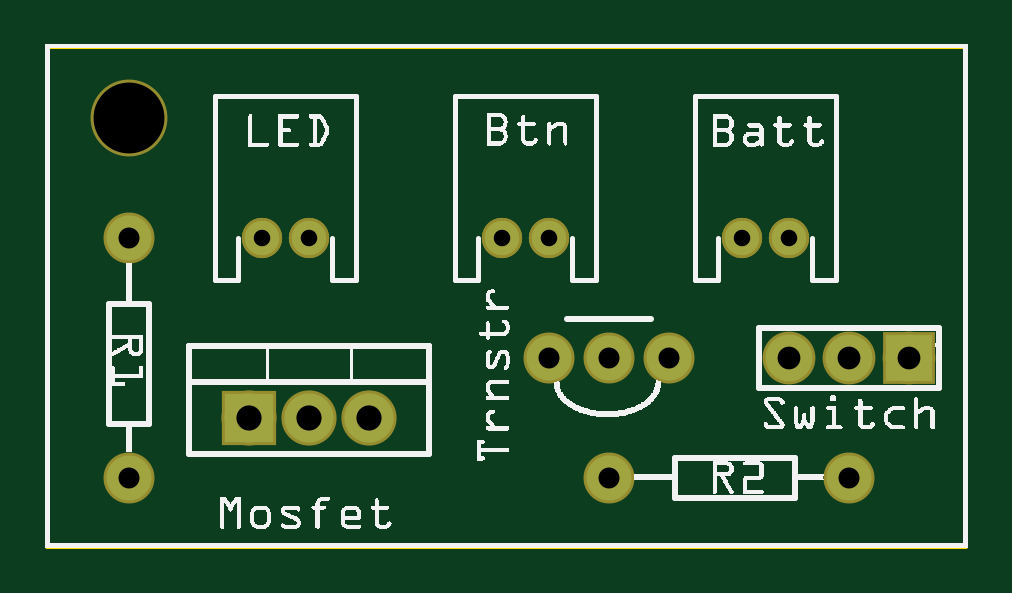
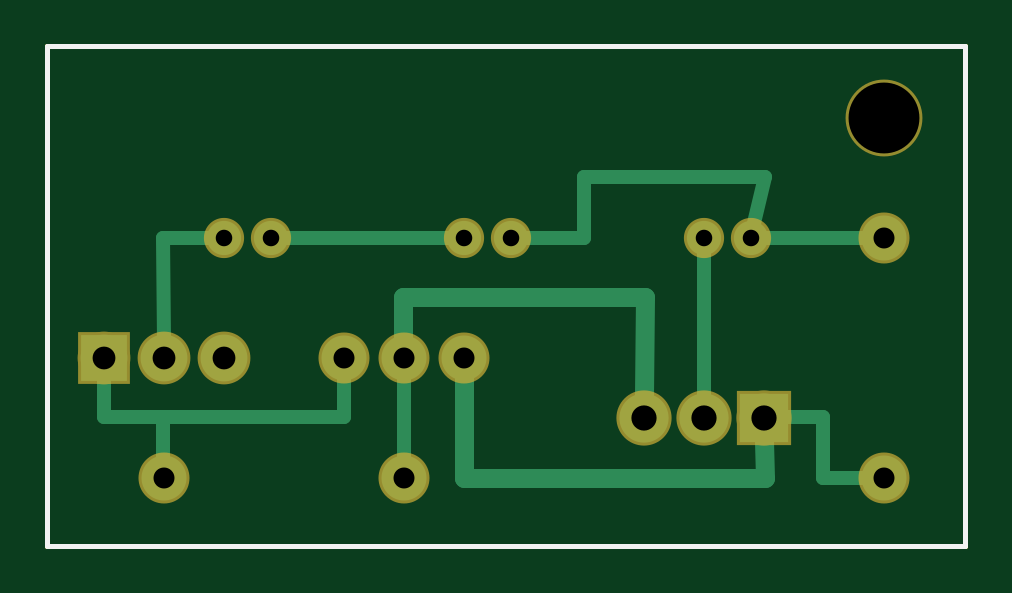
Circuit board: 8 layer files. Board 38.9 x 21.1 mm.
- outline: Drink Lantern_contour.gm1 (367 bytes)
- bottom_copper: Drink Lantern_copperBottom.gbl (1495 bytes)
- top_copper: Drink Lantern_copperTop.gtl (767 bytes)
- drill: Drink Lantern_drill.txt (480 bytes)
- bottom_mask: Drink Lantern_maskBottom.gbs (723 bytes)
- top_mask: Drink Lantern_maskTop.gts (803 bytes)
- bottom_silk: Drink Lantern_silkBottom.gbo (357 bytes)
- top_silk: Drink Lantern_silkTop.gto (103192 bytes)

=== outline: Drink Lantern_contour.gm1 ===
G04 MADE WITH FRITZING*
G04 WWW.FRITZING.ORG*
G04 DOUBLE SIDED*
G04 HOLES PLATED*
G04 CONTOUR ON CENTER OF CONTOUR VECTOR*
%ASAXBY*%
%FSLAX23Y23*%
%MOIN*%
%OFA0B0*%
%SFA1.0B1.0*%
%ADD10R,1.538260X0.840024*%
%ADD11C,0.008000*%
%ADD10C,0.008*%
%LNCONTOUR*%
G90*
G70*
G54D10*
G54D11*
X4Y836D02*
X1534Y836D01*
X1534Y4D01*
X4Y4D01*
X4Y836D01*
D02*
G04 End of contour*
M02*
=== bottom_copper: Drink Lantern_copperBottom.gbl ===
G04 MADE WITH FRITZING*
G04 WWW.FRITZING.ORG*
G04 DOUBLE SIDED*
G04 HOLES PLATED*
G04 CONTOUR ON CENTER OF CONTOUR VECTOR*
%ASAXBY*%
%FSLAX23Y23*%
%MOIN*%
%OFA0B0*%
%SFA1.0B1.0*%
%ADD10C,0.078000*%
%ADD11C,0.075000*%
%ADD12C,0.082000*%
%ADD13C,0.057000*%
%ADD14R,0.078000X0.078000*%
%ADD15R,0.082000X0.082000*%
%ADD16C,0.032000*%
%ADD17C,0.024000*%
%LNCOPPER0*%
G90*
G70*
G54D10*
X1440Y317D03*
X1340Y317D03*
X1240Y317D03*
G54D11*
X140Y517D03*
X140Y117D03*
X840Y317D03*
X940Y317D03*
X1040Y317D03*
X940Y117D03*
X1340Y117D03*
G54D12*
X340Y217D03*
X440Y217D03*
X540Y217D03*
G54D13*
X1161Y517D03*
X1240Y517D03*
X361Y517D03*
X440Y517D03*
X761Y517D03*
X840Y517D03*
G54D14*
X1440Y317D03*
G54D15*
X340Y217D03*
G54D16*
X338Y117D02*
X339Y179D01*
D02*
X840Y117D02*
X338Y117D01*
D02*
X942Y419D02*
X941Y351D01*
D02*
X540Y255D02*
X538Y419D01*
D02*
X538Y419D02*
X942Y419D01*
D02*
X840Y283D02*
X840Y117D01*
G54D17*
D02*
X1342Y219D02*
X1040Y219D01*
D02*
X1040Y219D02*
X1040Y288D01*
D02*
X1341Y146D02*
X1342Y219D01*
D02*
X1342Y219D02*
X1440Y219D01*
D02*
X1440Y219D02*
X1440Y287D01*
D02*
X169Y517D02*
X336Y517D01*
D02*
X640Y619D02*
X338Y619D01*
D02*
X338Y619D02*
X356Y541D01*
D02*
X640Y517D02*
X640Y619D01*
D02*
X736Y517D02*
X640Y517D01*
D02*
X940Y288D02*
X940Y146D01*
D02*
X308Y218D02*
X241Y219D01*
D02*
X241Y219D02*
X241Y117D01*
D02*
X241Y117D02*
X169Y117D01*
D02*
X1136Y517D02*
X865Y517D01*
D02*
X440Y249D02*
X440Y492D01*
D02*
X1340Y347D02*
X1342Y517D01*
D02*
X1342Y517D02*
X1265Y517D01*
G04 End of Copper0*
M02*
=== top_copper: Drink Lantern_copperTop.gtl ===
G04 MADE WITH FRITZING*
G04 WWW.FRITZING.ORG*
G04 DOUBLE SIDED*
G04 HOLES PLATED*
G04 CONTOUR ON CENTER OF CONTOUR VECTOR*
%ASAXBY*%
%FSLAX23Y23*%
%MOIN*%
%OFA0B0*%
%SFA1.0B1.0*%
%ADD10C,0.078000*%
%ADD11C,0.075000*%
%ADD12C,0.082000*%
%ADD13C,0.057000*%
%ADD14R,0.078000X0.078000*%
%ADD15R,0.082000X0.082000*%
%LNCOPPER1*%
G90*
G70*
G54D10*
X1440Y317D03*
X1340Y317D03*
X1240Y317D03*
G54D11*
X140Y517D03*
X140Y117D03*
X840Y317D03*
X940Y317D03*
X1040Y317D03*
X940Y117D03*
X1340Y117D03*
G54D12*
X340Y217D03*
X440Y217D03*
X540Y217D03*
G54D13*
X1161Y517D03*
X1240Y517D03*
X1161Y517D03*
X1240Y517D03*
X761Y517D03*
X840Y517D03*
X761Y517D03*
X840Y517D03*
X361Y517D03*
X440Y517D03*
X361Y517D03*
X440Y517D03*
G54D14*
X1440Y317D03*
G54D15*
X340Y217D03*
G04 End of Copper1*
M02*
=== drill: Drink Lantern_drill.txt ===
; NON-PLATED HOLES START AT T1
; THROUGH (PLATED) HOLES START AT T100
M48
INCH
T1C0.118110
T100C0.027559
T101C0.042000
T102C0.035000
T103C0.038000
%
T1
X001400Y007169
T100
X012401Y005169
X011613Y005169
X008400Y005169
X007613Y005169
X003613Y005169
X004400Y005169
T101
X005400Y002169
X004400Y002169
X003400Y002169
T102
X001400Y005169
X009400Y001169
X010401Y003169
X013401Y001169
X001400Y001169
X008400Y003169
X009400Y003169
T103
X014401Y003169
X012401Y003169
X013401Y003169
T00
M30

=== bottom_mask: Drink Lantern_maskBottom.gbs ===
G04 MADE WITH FRITZING*
G04 WWW.FRITZING.ORG*
G04 DOUBLE SIDED*
G04 HOLES PLATED*
G04 CONTOUR ON CENTER OF CONTOUR VECTOR*
%ASAXBY*%
%FSLAX23Y23*%
%MOIN*%
%OFA0B0*%
%SFA1.0B1.0*%
%ADD10C,0.088000*%
%ADD11C,0.128110*%
%ADD12C,0.085000*%
%ADD13C,0.092000*%
%ADD14C,0.067000*%
%ADD15R,0.088000X0.088000*%
%ADD16R,0.092000X0.092000*%
%LNMASK0*%
G90*
G70*
G54D10*
X1440Y317D03*
X1340Y317D03*
X1240Y317D03*
G54D11*
X140Y717D03*
G54D12*
X140Y517D03*
X140Y117D03*
X840Y317D03*
X940Y317D03*
X1040Y317D03*
X940Y117D03*
X1340Y117D03*
G54D13*
X340Y217D03*
X440Y217D03*
X540Y217D03*
G54D14*
X1161Y517D03*
X1240Y517D03*
X361Y517D03*
X440Y517D03*
X761Y517D03*
X840Y517D03*
G54D15*
X1440Y317D03*
G54D16*
X340Y217D03*
G04 End of Mask0*
M02*
=== top_mask: Drink Lantern_maskTop.gts ===
G04 MADE WITH FRITZING*
G04 WWW.FRITZING.ORG*
G04 DOUBLE SIDED*
G04 HOLES PLATED*
G04 CONTOUR ON CENTER OF CONTOUR VECTOR*
%ASAXBY*%
%FSLAX23Y23*%
%MOIN*%
%OFA0B0*%
%SFA1.0B1.0*%
%ADD10C,0.088000*%
%ADD11C,0.128110*%
%ADD12C,0.085000*%
%ADD13C,0.092000*%
%ADD14C,0.067000*%
%ADD15R,0.088000X0.088000*%
%ADD16R,0.092000X0.092000*%
%LNMASK1*%
G90*
G70*
G54D10*
X1440Y317D03*
X1340Y317D03*
X1240Y317D03*
G54D11*
X140Y717D03*
G54D12*
X140Y517D03*
X140Y117D03*
X840Y317D03*
X940Y317D03*
X1040Y317D03*
X940Y117D03*
X1340Y117D03*
G54D13*
X340Y217D03*
X440Y217D03*
X540Y217D03*
G54D14*
X1161Y517D03*
X1240Y517D03*
X1161Y517D03*
X1240Y517D03*
X761Y517D03*
X840Y517D03*
X761Y517D03*
X840Y517D03*
X361Y517D03*
X440Y517D03*
X361Y517D03*
X440Y517D03*
G54D15*
X1440Y317D03*
G54D16*
X340Y217D03*
G04 End of Mask1*
M02*
=== bottom_silk: Drink Lantern_silkBottom.gbo ===
G04 MADE WITH FRITZING*
G04 WWW.FRITZING.ORG*
G04 DOUBLE SIDED*
G04 HOLES PLATED*
G04 CONTOUR ON CENTER OF CONTOUR VECTOR*
%ASAXBY*%
%FSLAX23Y23*%
%MOIN*%
%OFA0B0*%
%SFA1.0B1.0*%
%ADD10R,1.538260X0.840024X1.522260X0.824024*%
%ADD11C,0.008000*%
%LNSILK0*%
G90*
G70*
G54D11*
X4Y836D02*
X1534Y836D01*
X1534Y4D01*
X4Y4D01*
X4Y836D01*
D02*
G04 End of Silk0*
M02*
=== top_silk: Drink Lantern_silkTop.gto (103192 bytes, source omitted) ===
